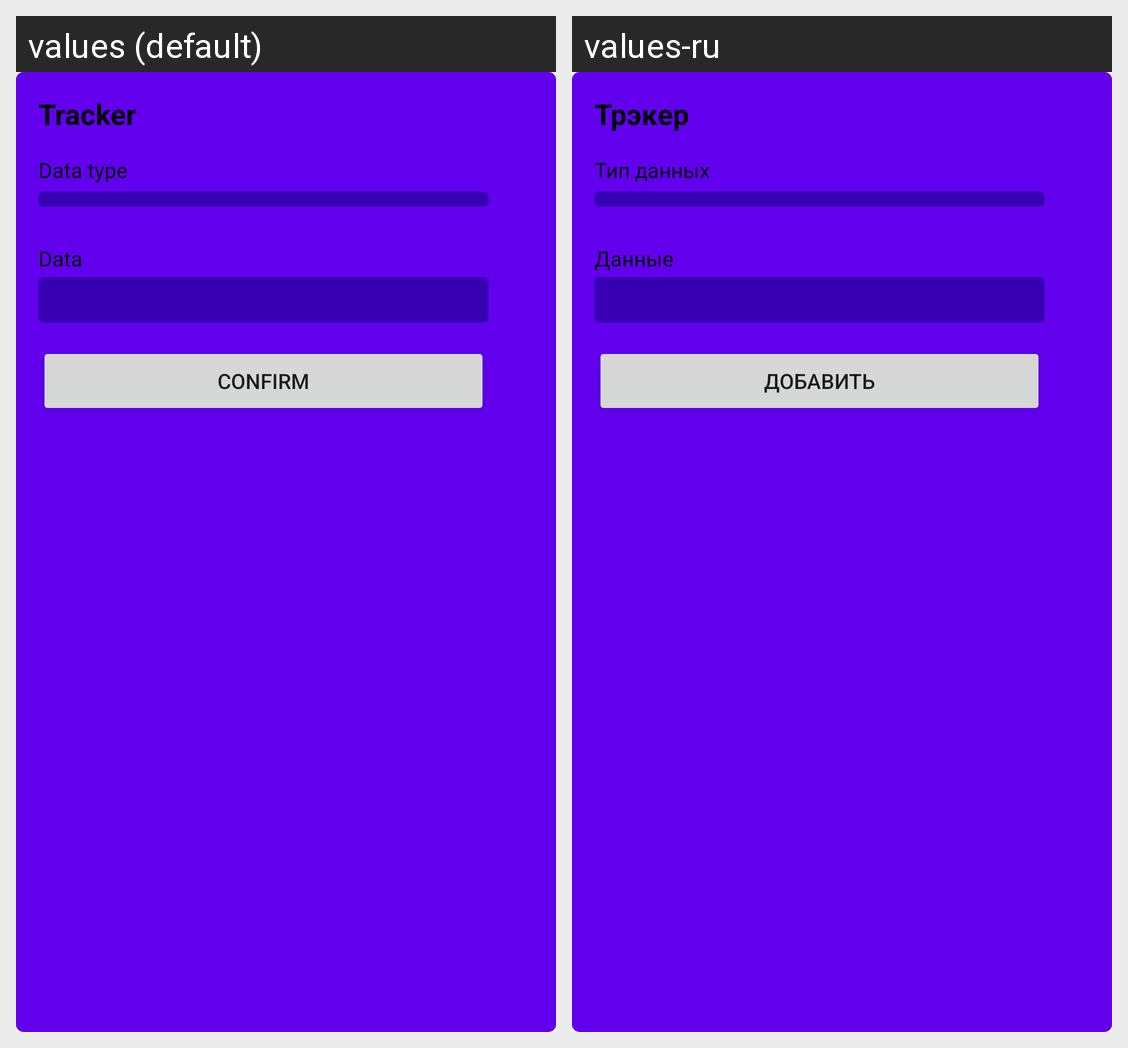

For this localized Android screen grid, give each drawn string resource with its value in every locale shown.
Android screen res/layout/dialog_track_data_create.xml rendered under 2 locales, left to right: values (default), values-ru. Device: Nexus 5 (rendered at 1080×1920; each locale shown at half size, 540×960, under a caption strip naming it); theme Theme.MaterialComponents.DayNight.NoActionBar.
Strings drawn on this screen, with the default value and each locale's value (text and hints the layout hard-codes, and strings that could not be matched under every locale, appear in the picture but are not listed):

track_data_create_title
  values: Tracker
  values-ru: Трэкер

track_data_create_title_type
  values: Data type
  values-ru: Тип данных

track_data_create_title_data
  values: Data
  values-ru: Данные

track_data_create_btn_add
  values: Confirm
  values-ru: Добавить
